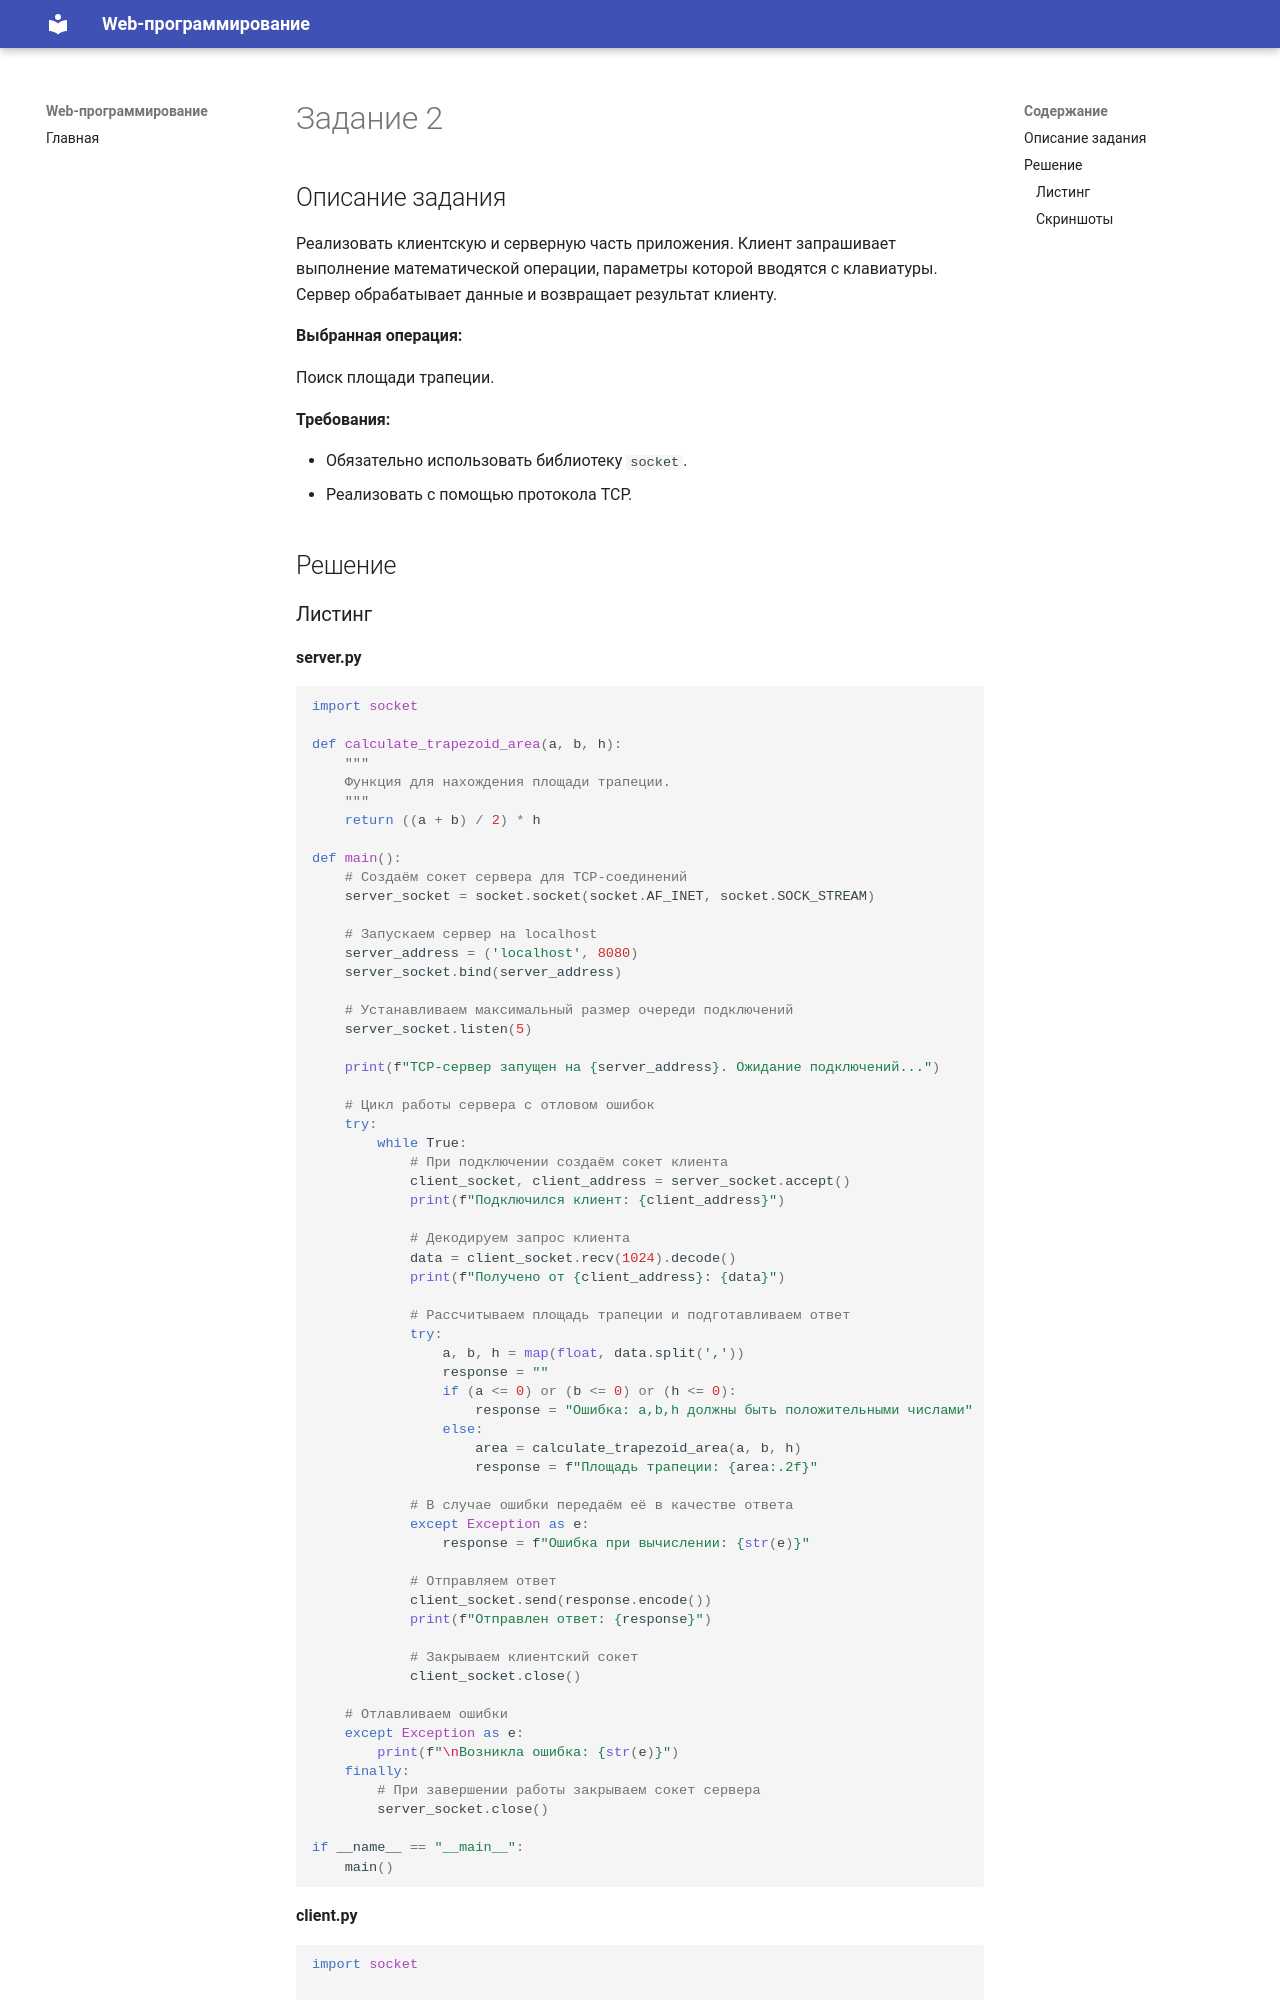

repository: KlimVladMaks/TonikX-ITMO_ICT_WebDevelopment_2025-2026 · page: semester_1/lab_1/task_2/index.html · generator: mkdocs

# Задание 2

## Описание задания

Реализовать клиентскую и серверную часть приложения. Клиент запрашивает выполнение математической операции, параметры которой вводятся с клавиатуры. Сервер обрабатывает данные и возвращает результат клиенту.

**Выбранная операция:**

Поиск площади трапеции.

**Требования:**

- Обязательно использовать библиотеку `socket`.
- Реализовать с помощью протокола TCP.

## Решение
